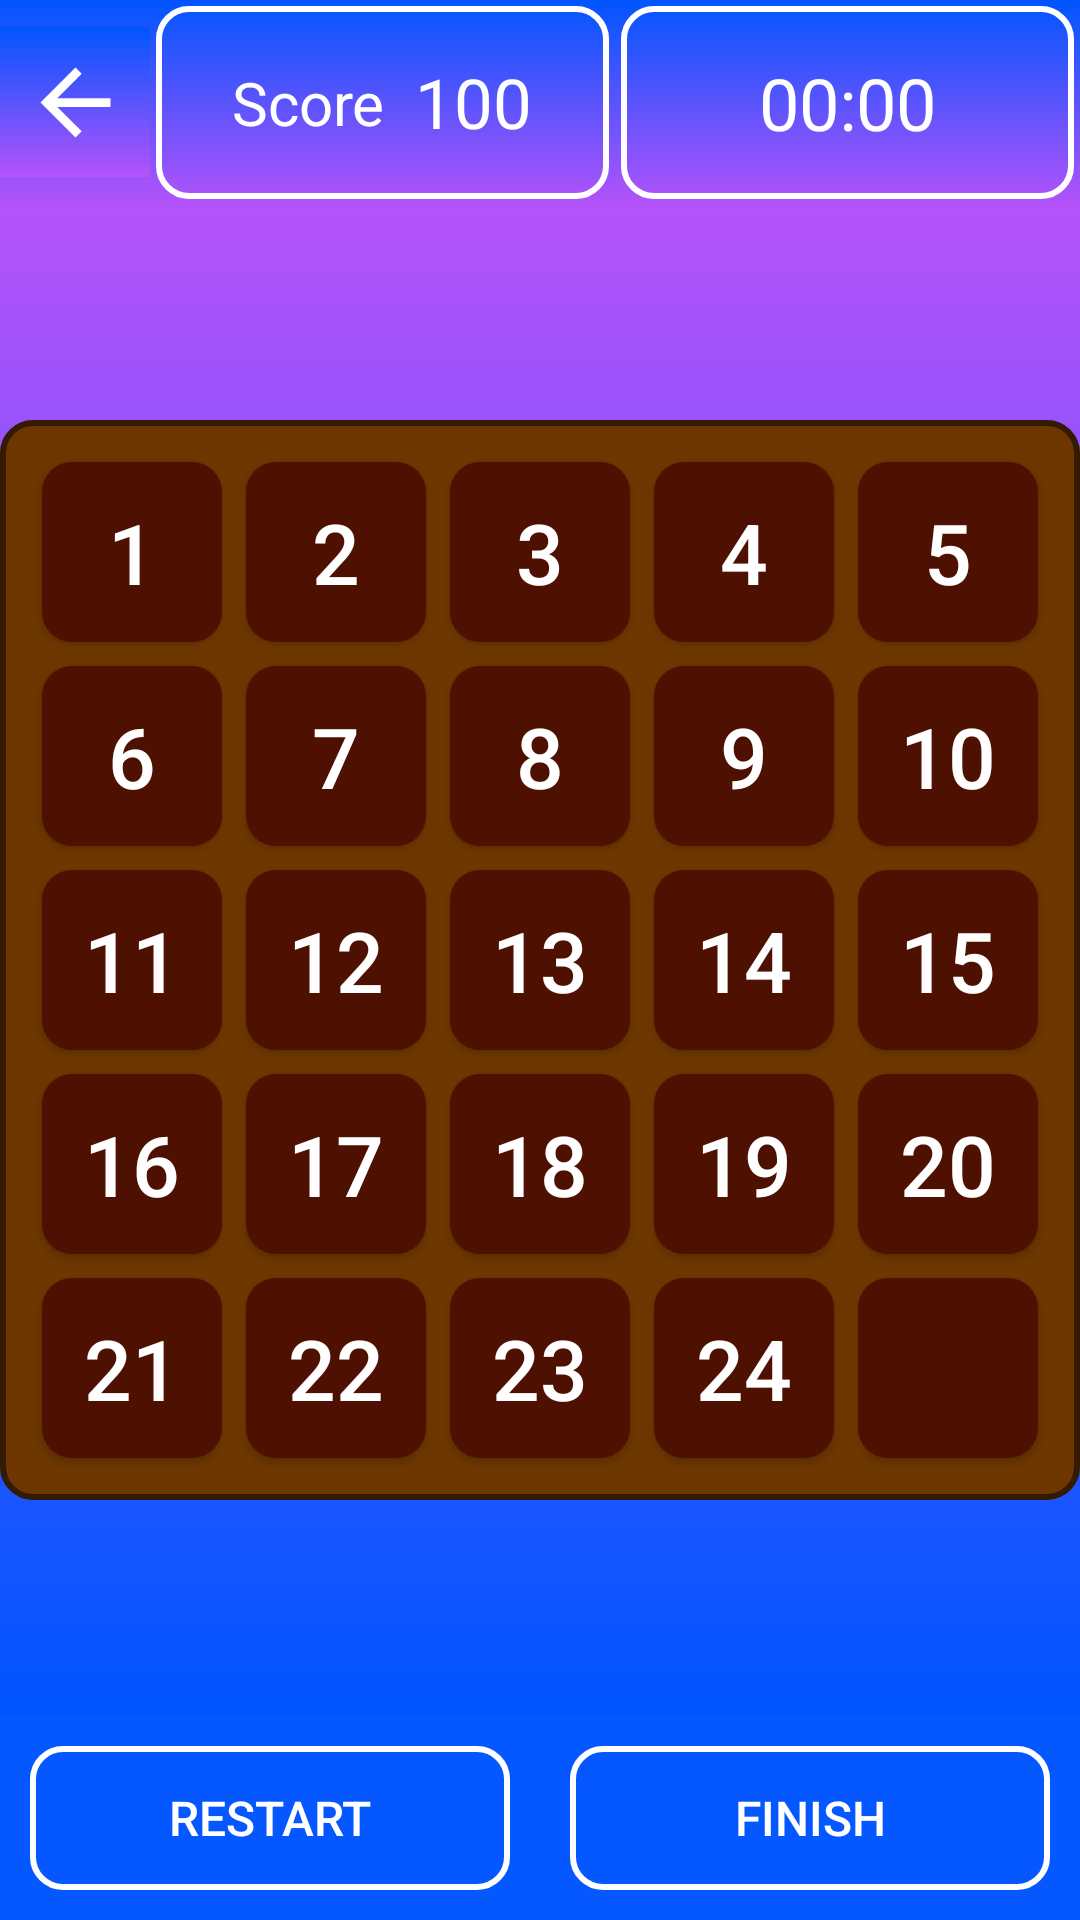

Reconstruct the res/layout file that produces this screen, plus the resources it refers to.
<!-- AndroidManifest.xml: application theme Theme.Design.Light.NoActionBar -->
<!-- res/layout/activity_hard.xml -->
<?xml version="1.0" encoding="utf-8"?>
<LinearLayout xmlns:android="http://schemas.android.com/apk/res/android"
    android:id="@+id/hard_level_layout"
    xmlns:tools="http://schemas.android.com/tools"
    android:layout_width="match_parent"
    android:layout_height="match_parent"
    android:background="#0558FF"
    android:orientation="vertical"
    tools:context=".ui.HardActivity">

    <LinearLayout
        android:layout_width="match_parent"
        android:layout_height="wrap_content"
        android:background="@drawable/bg_dash">

        <FrameLayout
            android:layout_width="50dp"
            android:layout_height="50dp"
            android:layout_gravity="center"
            android:background="@drawable/bg_dash">

            <ImageButton
                android:id="@+id/btn_back"
                android:layout_width="50dp"
                android:layout_height="50dp"
                android:layout_gravity="center"
                android:background="@drawable/bg_dash"
                android:clickable="true"
                android:focusable="true"
                android:src="@drawable/arrow_back"
                tools:ignore="SpeakableTextPresentCheck" />
        </FrameLayout>

        <LinearLayout
            android:layout_width="0dp"
            android:layout_height="match_parent"
            android:layout_weight="1"
            android:gravity="center"
            style="@style/STROKE"
            android:padding="16dp">

            <TextView
                android:layout_width="wrap_content"
                android:layout_height="wrap_content"
                android:text="Score"
                android:textColor="@color/white"
                android:textSize="20sp" />

            <Space
                android:layout_width="10dp"
                android:layout_height="0dp" />

            <TextView
                android:id="@+id/text_score"
                android:layout_width="wrap_content"
                android:layout_height="wrap_content"
                android:text="100"
                android:textColor="@color/white"
                android:textSize="23sp" />

        </LinearLayout>

        <Chronometer
            android:id="@+id/time"
            android:layout_width="0dp"
            android:layout_height="wrap_content"
            android:layout_weight="1"
            style="@style/STROKE"
            android:gravity="center"
            android:padding="16dp"
            android:text="100"
            android:textColor="@color/white"
            android:textSize="24sp" />
        <FrameLayout
            android:visibility="gone"
            android:layout_width="wrap_content"
            android:gravity="center"
            android:layout_height="match_parent">

            <Button
                android:id="@+id/btn_musicOn"
                android:layout_width="50dp"
                android:layout_height="50dp"
                android:layout_gravity="center"
                android:layout_marginHorizontal="10dp"
                android:background="@drawable/ic_volume_off"
                tools:ignore="SpeakableTextPresentCheck,DuplicateClickableBoundsCheck" />

        </FrameLayout>

    </LinearLayout>

    <FrameLayout
        android:layout_width="match_parent"
        android:layout_height="0dp"
        android:layout_weight="1"
        android:background="@drawable/bg_main_menu_layout">

        <RelativeLayout
            android:id="@+id/container"
            android:layout_width="wrap_content"
            android:background="@drawable/bg_stroked_item"
            android:padding="10dp"
            android:layout_height="wrap_content"
            android:layout_gravity="center">

            <androidx.appcompat.widget.AppCompatButton
                android:id="@+id/btn1"
                style="@style/GameItemEasy"
                android:text="1" />

            <androidx.appcompat.widget.AppCompatButton
                android:id="@+id/btn2"
                style="@style/GameItemEasy"
                android:layout_toRightOf="@id/btn1"
                android:text="2" />

            <androidx.appcompat.widget.AppCompatButton
                android:id="@+id/btn3"
                style="@style/GameItemEasy"
                android:layout_toRightOf="@id/btn2"
                android:text="3" />

            <androidx.appcompat.widget.AppCompatButton
                android:id="@+id/btn4"
                style="@style/GameItemEasy"
                android:layout_toRightOf="@id/btn3"
                android:text="4" />

            <androidx.appcompat.widget.AppCompatButton
                android:id="@+id/btn5"
                style="@style/GameItemEasy"
                android:layout_toRightOf="@id/btn4"
                android:text="5" />

            <androidx.appcompat.widget.AppCompatButton
                android:id="@+id/btn6"
                style="@style/GameItemEasy"
                android:layout_below="@id/btn1"
                android:text="6" />

            <androidx.appcompat.widget.AppCompatButton
                android:id="@+id/btn7"
                style="@style/GameItemEasy"
                android:layout_below="@id/btn2"
                android:layout_toRightOf="@id/btn6"
                android:text="7" />

            <androidx.appcompat.widget.AppCompatButton
                android:id="@+id/btn8"
                style="@style/GameItemEasy"
                android:layout_below="@id/btn3"
                android:layout_toRightOf="@id/btn7"
                android:text="8" />

            <androidx.appcompat.widget.AppCompatButton
                android:id="@+id/btn9"
                style="@style/GameItemEasy"
                android:layout_below="@id/btn4"
                android:layout_toRightOf="@id/btn8"
                android:text="9" />

            <androidx.appcompat.widget.AppCompatButton
                android:id="@+id/btn10"
                style="@style/GameItemEasy"
                android:layout_below="@id/btn5"
                android:layout_toRightOf="@id/btn9"
                android:text="10" />

            <androidx.appcompat.widget.AppCompatButton
                android:id="@+id/btn11"
                style="@style/GameItemEasy"
                android:layout_below="@id/btn6"
                android:text="11" />

            <androidx.appcompat.widget.AppCompatButton
                android:id="@+id/btn12"
                style="@style/GameItemEasy"
                android:layout_below="@id/btn7"
                android:layout_toRightOf="@id/btn11"
                android:text="12" />

            <androidx.appcompat.widget.AppCompatButton
                android:id="@+id/btn13"
                style="@style/GameItemEasy"
                android:layout_below="@id/btn8"
                android:layout_toRightOf="@id/btn12"
                android:text="13" />

            <androidx.appcompat.widget.AppCompatButton
                android:id="@+id/btn14"
                style="@style/GameItemEasy"
                android:layout_below="@id/btn9"
                android:layout_toRightOf="@id/btn13"
                android:text="14" />

            <androidx.appcompat.widget.AppCompatButton
                android:id="@+id/btn15"
                style="@style/GameItemEasy"
                android:layout_below="@id/btn10"
                android:layout_toRightOf="@id/btn14"
                android:text="15" />

            <androidx.appcompat.widget.AppCompatButton
                android:id="@+id/btn16"
                style="@style/GameItemEasy"
                android:layout_below="@id/btn11"
                android:text="16" />

            <androidx.appcompat.widget.AppCompatButton
                android:id="@+id/btn17"
                style="@style/GameItemEasy"
                android:layout_below="@id/btn12"
                android:layout_toRightOf="@id/btn16"
                android:text="17" />

            <androidx.appcompat.widget.AppCompatButton
                android:id="@+id/btn18"
                style="@style/GameItemEasy"
                android:layout_below="@id/btn13"
                android:layout_toRightOf="@id/btn17"
                android:text="18" />

            <androidx.appcompat.widget.AppCompatButton
                android:id="@+id/btn19"
                style="@style/GameItemEasy"
                android:layout_below="@id/btn14"
                android:layout_toRightOf="@id/btn18"
                android:text="19" />

            <androidx.appcompat.widget.AppCompatButton
                android:id="@+id/btn20"
                style="@style/GameItemEasy"
                android:layout_below="@id/btn15"
                android:layout_toRightOf="@id/btn19"
                android:text="20" />

            <androidx.appcompat.widget.AppCompatButton
                android:id="@+id/btn21"
                style="@style/GameItemEasy"
                android:layout_below="@id/btn16"
                android:text="21" />

            <androidx.appcompat.widget.AppCompatButton
                android:id="@+id/btn22"
                style="@style/GameItemEasy"
                android:layout_below="@id/btn17"
                android:layout_toRightOf="@id/btn21"
                android:text="22" />

            <androidx.appcompat.widget.AppCompatButton
                android:id="@+id/btn23"
                style="@style/GameItemEasy"
                android:layout_below="@id/btn18"
                android:layout_toRightOf="@id/btn22"
                android:text="23" />

            <androidx.appcompat.widget.AppCompatButton
                android:id="@+id/btn24"
                style="@style/GameItemEasy"
                android:layout_below="@id/btn19"
                android:layout_toRightOf="@id/btn23"
                android:text="24" />

            <androidx.appcompat.widget.AppCompatButton
                android:id="@+id/btnEmpty"
                style="@style/GameItemEasy"
                android:layout_below="@id/btn20"
                android:layout_toRightOf="@id/btn24"
                tools:ignore="SpeakableTextPresentCheck" />

        </RelativeLayout>
    </FrameLayout>

    <LinearLayout
        android:layout_width="match_parent"
        android:layout_height="wrap_content">

        <Button
            android:id="@+id/btn_restart"
            style="@style/STROKE"
            android:layout_width="0dp"
            android:layout_margin="10dp"
            android:layout_height="wrap_content"
            android:layout_weight="1"
            android:text="Restart"
            android:textColor="@color/white"
            android:textSize="16sp" />

        <Button
            android:id="@+id/btn_result"
            style="@style/STROKE"
            android:layout_width="0dp"
            android:visibility="gone"
            android:layout_margin="10dp"
            android:layout_height="wrap_content"
            android:layout_weight="1"
            android:text="results"
            android:textColor="@color/white"
            android:textSize="16sp" />

        <Button
            android:id="@+id/btn_finish"
            style="@style/STROKE"
            android:layout_width="0dp"
            android:layout_margin="10dp"
            android:layout_height="wrap_content"
            android:layout_weight="1"
            android:text="finish"
            android:textColor="@color/white"
            android:textSize="16sp" />
    </LinearLayout>

</LinearLayout>
<!-- resources referenced by this layout -->
<resources>
  <color name="white">#FFFFFFFF</color>
  <!-- drawable arrow_back (drawable-v24) -->
  <vector android:autoMirrored="true" android:height="35dp"
      android:viewportHeight="24"
      android:viewportWidth="24" android:width="35dp" xmlns:android="http://schemas.android.com/apk/res/android">
      <path android:fillColor="@color/white" android:pathData="M20,11H7.83l5.59,-5.59L12,4l-8,8 8,8 1.41,-1.41L7.83,13H20v-2z"/>
  </vector>
  <!-- drawable bg_dash (drawable) -->
  <?xml version="1.0" encoding="utf-8"?>
  <shape xmlns:android="http://schemas.android.com/apk/res/android">
      <gradient
          android:startColor="#B453FA"
          android:endColor="#0055FF"
          android:angle="90"/>
  </shape>
  <!-- drawable bg_main_menu_layout (drawable) -->
  <?xml version="1.0" encoding="utf-8"?>
  <shape xmlns:android="http://schemas.android.com/apk/res/android">
      <gradient
          android:startColor="#B453FA"
          android:endColor="#0055FF"
          android:angle="270"/>
  </shape>
  <!-- drawable bg_stroked_item (drawable-v24) -->
  <?xml version="1.0" encoding="utf-8"?>
  <shape xmlns:android="http://schemas.android.com/apk/res/android">
      <stroke
          android:color="#331A00"
          android:width="2dp"/>
      <corners android:radius="10dp"/>
      <solid android:color="#6E3700"/>
  </shape>
  <!-- drawable ic_volume_off (drawable) -->
  <vector android:alpha="0.87" android:autoMirrored="true"
      android:height="5dp" android:tint="#FFFFFF"
      android:viewportHeight="24" android:viewportWidth="24"
      android:width="5dp" xmlns:android="http://schemas.android.com/apk/res/android">
      <path android:fillColor="@android:color/white" android:pathData="M16.5,12c0,-1.77 -1.02,-3.29 -2.5,-4.03v2.21l2.45,2.45c0.03,-0.2 0.05,-0.41 0.05,-0.63zM19,12c0,0.94 -0.2,1.82 -0.54,2.64l1.51,1.51C20.63,14.91 21,13.5 21,12c0,-4.28 -2.99,-7.86 -7,-8.77v2.06c2.89,0.86 5,3.54 5,6.71zM4.27,3L3,4.27 7.73,9L3,9v6h4l5,5v-6.73l4.25,4.25c-0.67,0.52 -1.42,0.93 -2.25,1.18v2.06c1.38,-0.31 2.63,-0.95 3.69,-1.81L19.73,21 21,19.73l-9,-9L4.27,3zM12,4L9.91,6.09 12,8.18L12,4z"/>
  </vector>
  <style name="GameItemEasy">
          <item name="android:background">@drawable/bg_item_views</item>
          <item name="android:layout_width">60dp</item>
          <item name="android:textSize">28sp</item>
          <item name="android:textColor">@color/white</item>
          <item name="android:layout_height">60dp</item>
          <item name="android:layout_margin">4dp</item>
      </style>
  <style name="STROKE">
          <item name="android:background">@drawable/bg_stroke</item>
          <item name="android:layout_margin">2dp</item>
          <item name="android:gravity">center</item>
      </style>
  <!-- drawable bg_item_views (drawable) -->
  <?xml version="1.0" encoding="utf-8"?>
  <shape xmlns:android="http://schemas.android.com/apk/res/android">
      <solid android:color="#4E1000"/>
      <corners android:radius="10dp"/>
  </shape>
  <!-- drawable bg_stroke (drawable-v24) -->
  <?xml version="1.0" encoding="utf-8"?>
  <shape xmlns:android="http://schemas.android.com/apk/res/android">
      <stroke
          android:color="#FFFFFF"
          android:width="2dp"/>
      <corners android:radius="10dp"/>
  </shape>
</resources>
